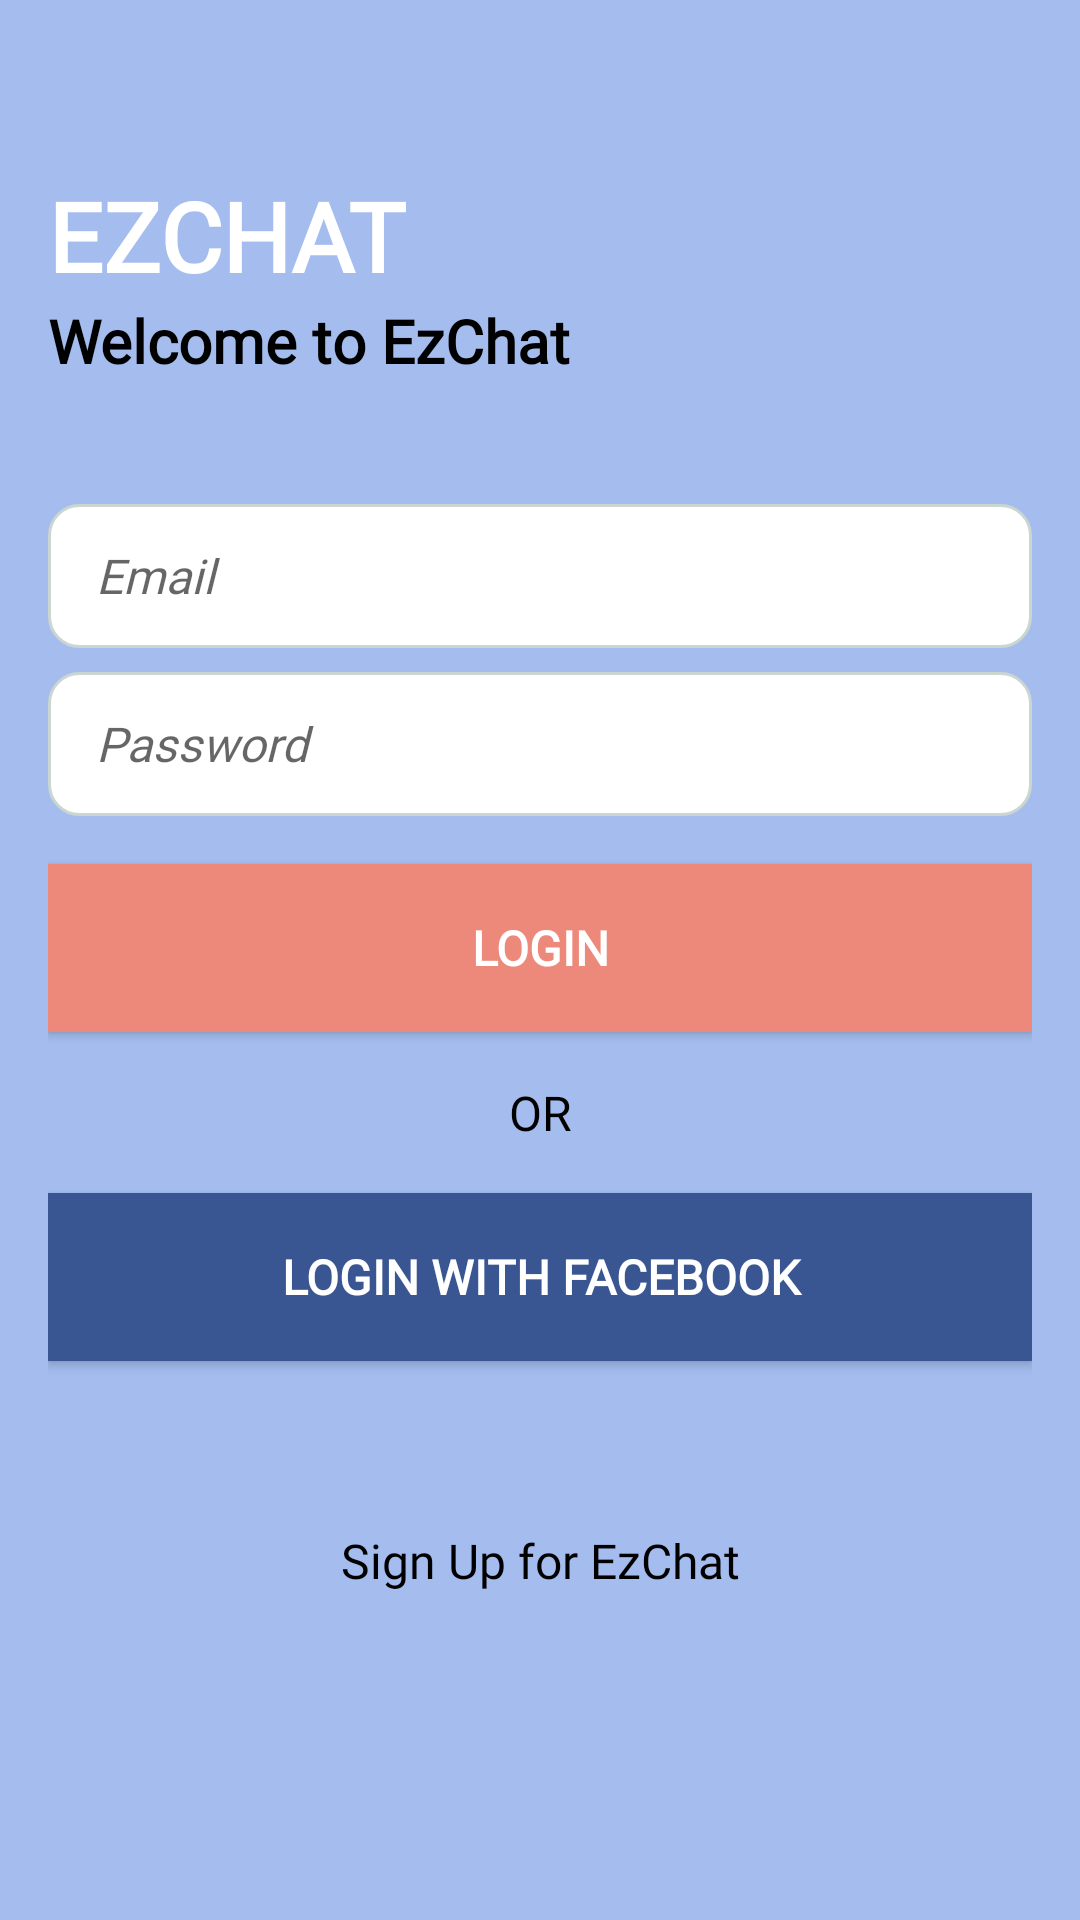

This screen was rendered from an Android layout file. Write that file and the resources it references.
<!-- AndroidManifest.xml: application theme AppTheme -->
<!-- res/layout/activity_main.xml -->
<?xml version="1.0" encoding="utf-8"?>
<FrameLayout xmlns:android="http://schemas.android.com/apk/res/android"
    xmlns:app="http://schemas.android.com/apk/res-auto"
    android:layout_width="match_parent"
    android:layout_height="match_parent"
    android:background="@color/colorSecondBlue">

    <android.support.constraint.ConstraintLayout
        android:layout_width="match_parent"
        android:layout_height="match_parent"
        android:padding="@dimen/padding16dp">

        <android.support.constraint.ConstraintLayout
            android:id="@+id/constraint_logo"
            android:layout_width="0dp"
            android:layout_height="0dp"
            app:layout_constraintHeight_percent="0.25"
            app:layout_constraintLeft_toLeftOf="parent"
            app:layout_constraintRight_toRightOf="parent"
            app:layout_constraintTop_toTopOf="parent">

            <TextView
                android:id="@+id/text_logo_app"
                style="@style/logoAppStyle"
                android:layout_width="0dp"
                android:layout_height="wrap_content"
                android:gravity="center_vertical"
                android:text="@string/logoApp"
                app:layout_constraintBottom_toTopOf="@+id/text_welcome"
                app:layout_constraintHorizontal_bias="0.5"
                app:layout_constraintLeft_toLeftOf="parent"
                app:layout_constraintRight_toRightOf="parent"
                app:layout_constraintTop_toTopOf="parent"
                app:layout_constraintVertical_chainStyle="packed" />

            <TextView
                android:id="@+id/text_welcome"
                style="@style/profileStyle"
                android:layout_width="0dp"
                android:layout_height="wrap_content"
                android:text="@string/welcome"
                app:layout_constraintBottom_toBottomOf="parent"
                app:layout_constraintHorizontal_bias="0.5"
                app:layout_constraintLeft_toLeftOf="parent"
                app:layout_constraintRight_toRightOf="parent"
                app:layout_constraintTop_toBottomOf="@+id/text_logo_app" />
        </android.support.constraint.ConstraintLayout>

        <EditText
            android:id="@+id/text_email_login"
            style="@style/EmailPassLoginStyle"
            android:layout_width="0dp"
            android:layout_height="@dimen/size_48dp"
            android:hint="@string/email"
            android:paddingLeft="@dimen/padding16dp"
            app:layout_constraintLeft_toLeftOf="parent"
            app:layout_constraintRight_toRightOf="parent"
            app:layout_constraintTop_toBottomOf="@id/constraint_logo" />

        <EditText
            android:id="@+id/text_pass_login"
            style="@style/EmailPassLoginStyle"
            android:layout_width="0dp"
            android:layout_height="@dimen/size_48dp"
            android:layout_marginTop="@dimen/margin8dp"
            android:hint="@string/password"
            android:inputType="textPassword"
            android:paddingLeft="@dimen/padding16dp"
            app:layout_constraintLeft_toLeftOf="parent"
            app:layout_constraintRight_toRightOf="parent"
            app:layout_constraintTop_toBottomOf="@id/text_email_login" />

        <Button
            android:id="@+id/button_login"
            style="@style/ButtonBeforeLogin"
            android:layout_width="0dp"
            android:layout_height="@dimen/size_56dp"
            android:layout_marginTop="@dimen/margin16dp"
            android:clickable="false"
            android:text="@string/login"
            app:layout_constraintLeft_toLeftOf="parent"
            app:layout_constraintRight_toRightOf="parent"
            app:layout_constraintTop_toBottomOf="@id/text_pass_login" />

        <TextView
            android:id="@+id/text_or"
            style="@style/commonStyle"
            android:layout_width="0dp"
            android:layout_height="wrap_content"
            android:layout_marginTop="@dimen/margin16dp"
            android:gravity="center"
            android:text="@string/or"
            app:layout_constraintLeft_toLeftOf="parent"
            app:layout_constraintRight_toRightOf="parent"
            app:layout_constraintTop_toBottomOf="@id/button_login" />

        <Button
            android:id="@+id/button_login_face"
            style="@style/ButtonLoginFace"
            android:layout_width="0dp"
            android:layout_height="@dimen/size_56dp"
            android:layout_marginTop="@dimen/margin16dp"
            android:text="@string/login_with_face"
            app:layout_constraintLeft_toLeftOf="parent"
            app:layout_constraintRight_toRightOf="parent"
            app:layout_constraintTop_toBottomOf="@id/text_or" />

        <com.facebook.login.widget.LoginButton
            android:id="@+id/btn_login_fb"
            android:layout_width="wrap_content"
            android:layout_height="wrap_content"
            android:layout_marginTop="@dimen/margin16dp"
            android:visibility="invisible"
            app:layout_constraintLeft_toLeftOf="parent"
            app:layout_constraintRight_toRightOf="parent"
            app:layout_constraintTop_toBottomOf="@id/text_or" />

        <TextView
            style="@style/LinkSignUpStyle"
            android:layout_width="0dp"
            android:layout_height="0dp"
            android:clickable="true"
            android:gravity="center"
            android:text="@string/link_sign_up"
            app:layout_constraintBottom_toBottomOf="parent"
            app:layout_constraintLeft_toLeftOf="parent"
            app:layout_constraintRight_toRightOf="parent"
            app:layout_constraintTop_toBottomOf="@id/btn_login_fb" />
    </android.support.constraint.ConstraintLayout>


</FrameLayout>
<!-- resources referenced by this layout -->
<resources>
  <color name="colorSecondBlue">#A4BDEE</color>
  <dimen name="margin16dp">16dp</dimen>
  <dimen name="margin8dp">8dp</dimen>
  <dimen name="padding16dp">16dp</dimen>
  <dimen name="size_48dp">48dp</dimen>
  <dimen name="size_56dp">56dp</dimen>
  <string name="email">Email</string>
  <string name="link_sign_up">Sign Up for EzChat</string>
  <string name="login">Login</string>
  <string name="login_with_face">Login with Facebook</string>
  <string name="logoApp">EZCHAT</string>
  <string name="or">OR</string>
  <string name="password">Password</string>
  <string name="welcome">Welcome to EzChat</string>
  <style name="ButtonBeforeLogin" parent="commonStyle">
          <item name="android:background">@color/colorPickLight</item>
          <item name="android:textStyle">bold</item>
          <item name="android:textColor">@color/colorWhite</item>
      </style>
  <style name="ButtonLoginFace" parent="ButtonLogin">
          <item name="android:background">@color/colorBlueFace</item>
      </style>
  <style name="EmailPassLoginStyle" parent="commonStyle">
          <item name="android:textStyle">italic</item>
          <item name="android:background">@drawable/border_selector</item>
      </style>
  <style name="LinkSignUpStyle" parent="commonStyle">
  
      </style>
  <style name="commonStyle">
          <item name="android:fontFamily">@font/montserrat_regular</item>
          <item name="android:textSize">@dimen/text_body</item>
          <item name="android:textColor">@color/colorBlack</item>
      </style>
  <style name="logoAppStyle" parent="commonStyle">
          <item name="android:textSize">@dimen/text_heading</item>
          <item name="android:textColor">@color/colorWhite</item>
          <item name="android:textStyle">bold</item>
      </style>
  <style name="profileStyle" parent="commonStyle">
          <item name="android:textColor">@color/colorBlack</item>
          <item name="android:textSize">@dimen/text_title_2</item>
          <item name="android:textStyle">bold</item>
      </style>
  <style name="AppTheme" parent="Theme.AppCompat.Light.NoActionBar">
          <item name="colorPrimary">@color/colorPrimary</item>
          <item name="colorPrimaryDark">@color/colorPrimaryDark</item>
          <item name="colorAccent">@color/colorAccent</item>
      </style>
  <color name="colorPickLight">#ed897b</color>
  <color name="colorWhite">#FFFFFF</color>
  <style name="ButtonLogin" parent="commonStyle">
          <item name="android:background">@color/colorRed</item>
          <item name="android:textStyle">bold</item>
          <item name="android:textColor">@color/colorWhite</item>
      </style>
  <color name="colorBlueFace">#395692</color>
  <!-- drawable border_selector (drawable) -->
  <?xml version="1.0" encoding="utf-8"?>
  
  <selector xmlns:android="http://schemas.android.com/apk/res/android">
      <item>
          <shape>
              <solid android:color="@color/colorWhite" />
              <stroke android:width="@dimen/size_border" android:color="@color/colorGrey" />
              <corners android:radius="@dimen/radius_10dp" />
          </shape>
      </item>
  </selector>
  <dimen name="text_body">16sp</dimen>
  <color name="colorBlack">#000000</color>
  <dimen name="text_heading">32sp</dimen>
  <dimen name="text_title_2">20sp</dimen>
  <color name="colorPrimary">#008577</color>
  <color name="colorPrimaryDark">#00574B</color>
  <color name="colorAccent">#D81B60</color>
  <color name="colorRed">#F35943</color>
  <dimen name="size_border">1dp</dimen>
  <color name="colorGrey">#CBD6D0</color>
  <dimen name="radius_10dp">10dp</dimen>
</resources>
